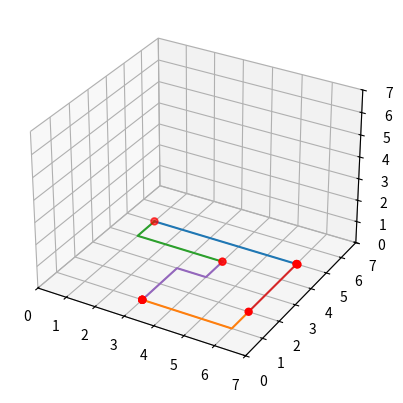

Write the Python code that produced this figure.
import numpy as np
import matplotlib.pyplot as plt
from mpl_toolkits import mplot3d 

        
#Plot 3d grid with dimensions 0 to 7 
fig = plt.figure()
ax = fig.add_subplot(projection= "3d")
ax.set_xlim(0, 7); ax.set_ylim(0, 7); ax.set_zlim(0, 7)

# place gates 
x_gates = []
y_gates = []
for i in {(6, 5, 0), (3, 1, 0), (1, 5, 0), (4, 4, 0), (6, 2, 0)}:
    x_gates.append(i[0])
    y_gates.append(i[1])
    ax.scatter(x_gates, y_gates, c='red', s=25)
example = []


    # blauw verbinding
    # oranje verbinding --
    # groene verbinding
    # rode verbinding --
    # paarse verbinding 
example = [[(6, 5, 0), (5, 5, 0), (4, 5, 0), (3, 5, 0), (2, 5, 0), (1, 5, 0)], [(3, 1, 0), (4, 1, 0), (5, 1, 0), (6, 1, 0), (6, 2, 0)], [(4, 4, 0), (3, 4, 0), (2, 4, 0), (1, 4, 0), (1, 5, 0)], [(6, 5, 0), (6, 4, 0), (6, 3, 0), (6, 2, 0)], [(4, 4, 0), (4, 3, 0), (3, 3, 0), (3, 2, 0), (3, 1, 0)]]


for i in example:
    x_unit = []
    y_unit = []
    z_unit = []
    for j in i:
        x_unit.append(j[0])
        y_unit.append(j[1])
        z_unit.append(j[2])
    ax.plot(x_unit, y_unit, z_unit)
plt.show()

